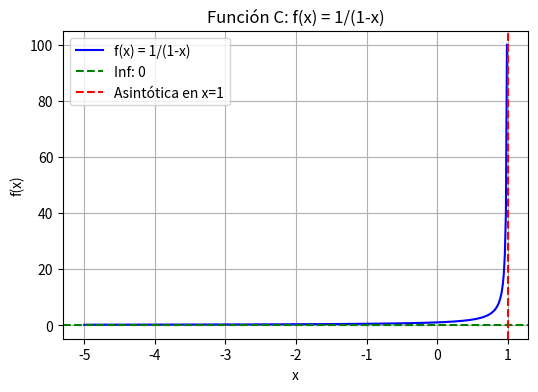

Reproduce this figure in Python.
import numpy as np
import sympy as sp
import matplotlib.pyplot as plt

# iii) Función C = 1 / (1 - x)
x = sp.symbols('x')
f_x = 1 / (1 - x)
lim_f_inf = sp.limit(f_x, x, -sp.oo)
lim_f_sup = sp.limit(f_x, x, 1, dir='-')

# Resultado
results = {
    "C": {"infimum": lim_f_inf, "supremum": lim_f_sup},
}

print(results)

# Graficar intervalo C
x_vals = np.linspace(-5, 0.99, 400)
y_vals_f = 1 / (1 - x_vals)

plt.figure(figsize=(6,4))
plt.plot(x_vals, y_vals_f, 'b-', label='f(x) = 1/(1-x)')
plt.axhline(y=0, color='g', linestyle='--', label='Inf: 0')
plt.axvline(x=1, color='r', linestyle='--', label='Asintótica en x=1')
plt.title('Función C: f(x) = 1/(1-x)')
plt.xlabel('x')
plt.ylabel('f(x)')
plt.legend()
plt.grid(True)
plt.show()
